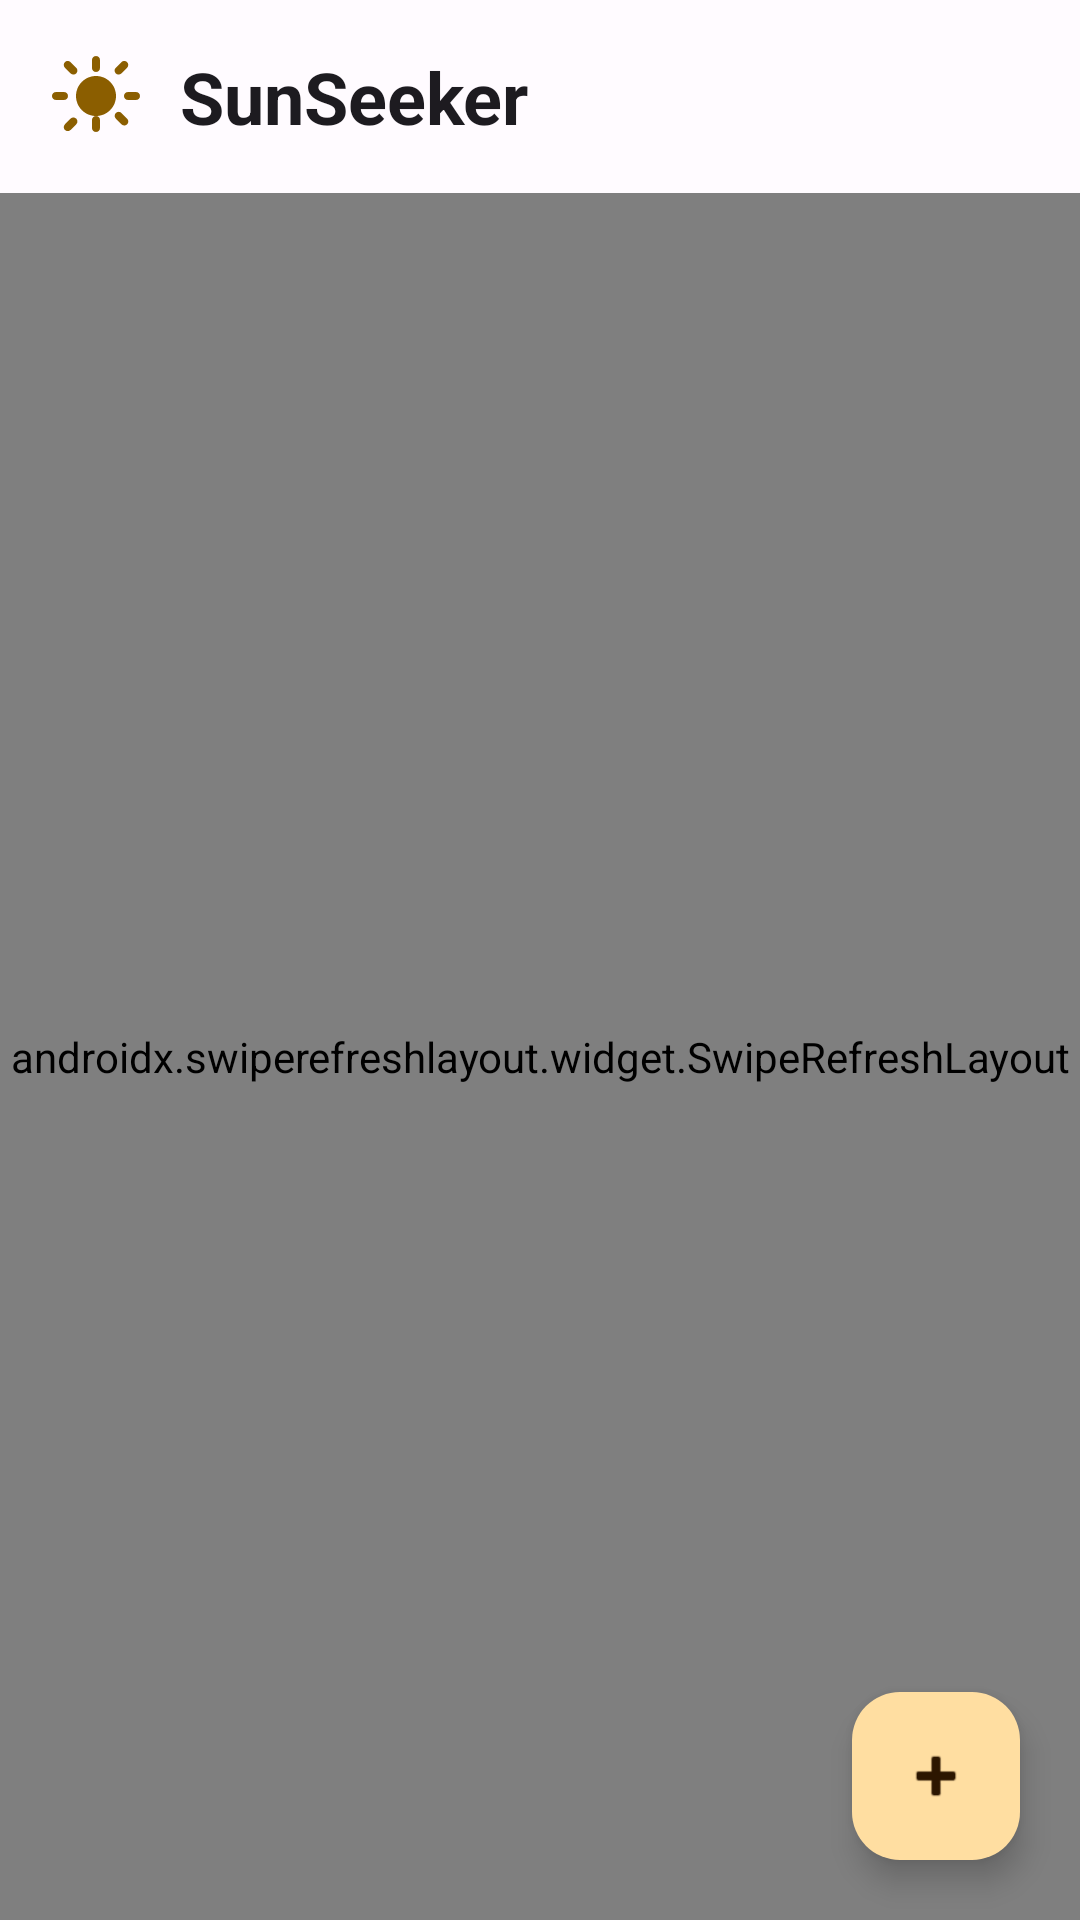

The Android layout XML behind this screen, and the referenced resources:
<!-- AndroidManifest.xml: application theme Theme.SunSeekerapp -->
<!-- res/layout/fragment_feed.xml -->
<?xml version="1.0" encoding="utf-8"?>
<androidx.constraintlayout.widget.ConstraintLayout xmlns:android="http://schemas.android.com/apk/res/android"
    xmlns:app="http://schemas.android.com/apk/res-auto"
    android:layout_width="match_parent"
    android:layout_height="match_parent">

    <LinearLayout
        android:id="@+id/header_container"
        android:layout_width="match_parent"
        android:layout_height="wrap_content"
        android:orientation="horizontal"
        android:gravity="center_vertical"
        android:padding="16dp"
        app:layout_constraintTop_toTopOf="parent"
        app:layout_constraintStart_toStartOf="parent"
        app:layout_constraintEnd_toEndOf="parent">

        <ImageView
            android:layout_width="32dp"
            android:layout_height="32dp"
            android:src="@drawable/ic_solar_sun"
            android:importantForAccessibility="no"
            app:tint="?attr/colorPrimary"/>

        <TextView
            android:layout_width="wrap_content"
            android:layout_height="wrap_content"
            android:text="@string/feed_title"
            android:textSize="24sp"
            android:textStyle="bold"
            android:layout_marginStart="12dp"
            android:textColor="?android:attr/textColorPrimary"/>
    </LinearLayout>

    <ProgressBar
        android:id="@+id/progress_feed"
        android:layout_width="wrap_content"
        android:layout_height="wrap_content"
        android:visibility="gone"
        app:layout_constraintTop_toBottomOf="@id/header_container"
        app:layout_constraintBottom_toBottomOf="parent"
        app:layout_constraintStart_toStartOf="parent"
        app:layout_constraintEnd_toEndOf="parent" />

    <androidx.swiperefreshlayout.widget.SwipeRefreshLayout
        android:id="@+id/swipe_refresh"
        android:layout_width="0dp"
        android:layout_height="0dp"
        app:layout_constraintTop_toBottomOf="@id/header_container"
        app:layout_constraintBottom_toBottomOf="parent"
        app:layout_constraintStart_toStartOf="parent"
        app:layout_constraintEnd_toEndOf="parent">

        <androidx.recyclerview.widget.RecyclerView
            android:id="@+id/recycler_events"
            android:layout_width="match_parent"
            android:layout_height="match_parent"
            android:clipToPadding="false"
            android:paddingTop="8dp"
            android:paddingBottom="24dp"
            app:layoutManager="androidx.recyclerview.widget.LinearLayoutManager" />

    </androidx.swiperefreshlayout.widget.SwipeRefreshLayout>

    <com.google.android.material.floatingactionbutton.FloatingActionButton
        android:id="@+id/fab_create_event"
        android:layout_width="wrap_content"
        android:layout_height="wrap_content"
        android:contentDescription="@string/feed_create_event"
        app:srcCompat="@android:drawable/ic_input_add"
        app:layout_constraintBottom_toBottomOf="parent"
        app:layout_constraintEnd_toEndOf="parent"
        android:layout_marginEnd="20dp"
        android:layout_marginBottom="20dp" />

</androidx.constraintlayout.widget.ConstraintLayout>
<!-- resources referenced by this layout -->
<resources>
  <!-- drawable ic_solar_sun (drawable) -->
  <vector xmlns:android="http://schemas.android.com/apk/res/android"
      android:width="24dp"
      android:height="24dp"
      android:viewportWidth="24"
      android:viewportHeight="24">
    <path
        android:fillColor="#FF000000"
        android:pathData="M12,7c-2.76,0 -5,2.24 -5,5s2.24,5 5,5 5,-2.24 5,-5 -2.24,-5 -5,-5zM2,13h2c0.55,0 1,-0.45 1,-1s-0.45,-1 -1,-1H2c-0.55,0 -1,0.45 -1,1s0.45,1 1,1zM20,13h2c0.55,0 1,-0.45 1,-1s-0.45,-1 -1,-1h-2c-0.55,0 -1,0.45 -1,1s0.45,1 1,1zM12,17c-0.55,0 -1,0.45 -1,1v2c0,0.55 0.45,1 1,1s1,-0.45 1,-1v-2c0,-0.55 -0.45,-1 -1,-1zM12,6c0.55,0 1,-0.45 1,-1V3c0,-0.55 -0.45,-1 -1,-1s-1,0.45 -1,1v2c0,0.55 0.45,1 1,1zM18.35,6.35l1.42,-1.42c0.39,-0.39 0.39,-1.02 0,-1.41 -0.39,-0.39 -1.02,-0.39 -1.41,0l-1.42,1.42c-0.39,0.39 -0.39,1.02 0,1.41 0.39,0.39 1.02,0.39 1.41,0zM16.96,17.66l1.42,1.42c0.39,0.39 1.02,0.39 1.41,0 0.39,-0.39 0.39,-1.02 0,-1.41l-1.42,-1.42c-0.39,-0.39 -1.02,-0.39 -1.41,0 -0.39,0.39 -0.39,1.02 0,1.41zM5.65,6.35c0.39,0.39 1.02,0.39 1.41,0 0.39,-0.39 0.39,-1.02 0,-1.41l-1.42,-1.42c-0.39,-0.39 -1.02,-0.39 -1.41,0 -0.39,0.39 -0.39,1.02 0,1.41L5.65,6.35zM5.65,17.66l-1.42,1.42c-0.39,0.39 -0.39,1.02 0,1.41 0.39,0.39 1.02,0.39 1.41,0l1.42,-1.42c0.39,-0.39 0.39,-1.02 0,-1.41 -0.39,-0.39 -1.02,-0.39 -1.41,0z"/>
  </vector>
  <string name="feed_create_event">Create event</string>
  <string name="feed_title">SunSeeker</string>
  <style name="Theme.SunSeekerapp" parent="Base.Theme.SunSeekerapp" />
  <color name="md_theme_light_primary">#8B5E00</color>
  <color name="md_theme_light_onPrimary">#FFFFFF</color>
  <color name="md_theme_light_primaryContainer">#FFDEA1</color>
  <color name="md_theme_light_onPrimaryContainer">#2C1600</color>
  <color name="md_theme_light_secondary">#6E5C3F</color>
  <color name="md_theme_light_onSecondary">#FFFFFF</color>
  <color name="md_theme_light_secondaryContainer">#F9DFBB</color>
  <color name="md_theme_light_onSecondaryContainer">#271904</color>
  <color name="md_theme_light_tertiary">#4E6542</color>
  <color name="md_theme_light_onTertiary">#FFFFFF</color>
  <color name="md_theme_light_tertiaryContainer">#D0EBBE</color>
  <color name="md_theme_light_onTertiaryContainer">#0C2005</color>
  <color name="md_theme_light_error">#BA1A1A</color>
  <color name="md_theme_light_onError">#FFFFFF</color>
  <color name="md_theme_light_errorContainer">#FFDAD6</color>
  <color name="md_theme_light_onErrorContainer">#410002</color>
  <color name="md_theme_light_background">#FFFBFF</color>
  <color name="md_theme_light_onBackground">#1E1B16</color>
  <color name="md_theme_light_surface">#FFFBFF</color>
  <color name="md_theme_light_onSurface">#1E1B16</color>
  <color name="md_theme_light_surfaceVariant">#EDE1CF</color>
  <color name="md_theme_light_onSurfaceVariant">#4D4639</color>
  <color name="md_theme_light_outline">#7F7667</color>
</resources>
